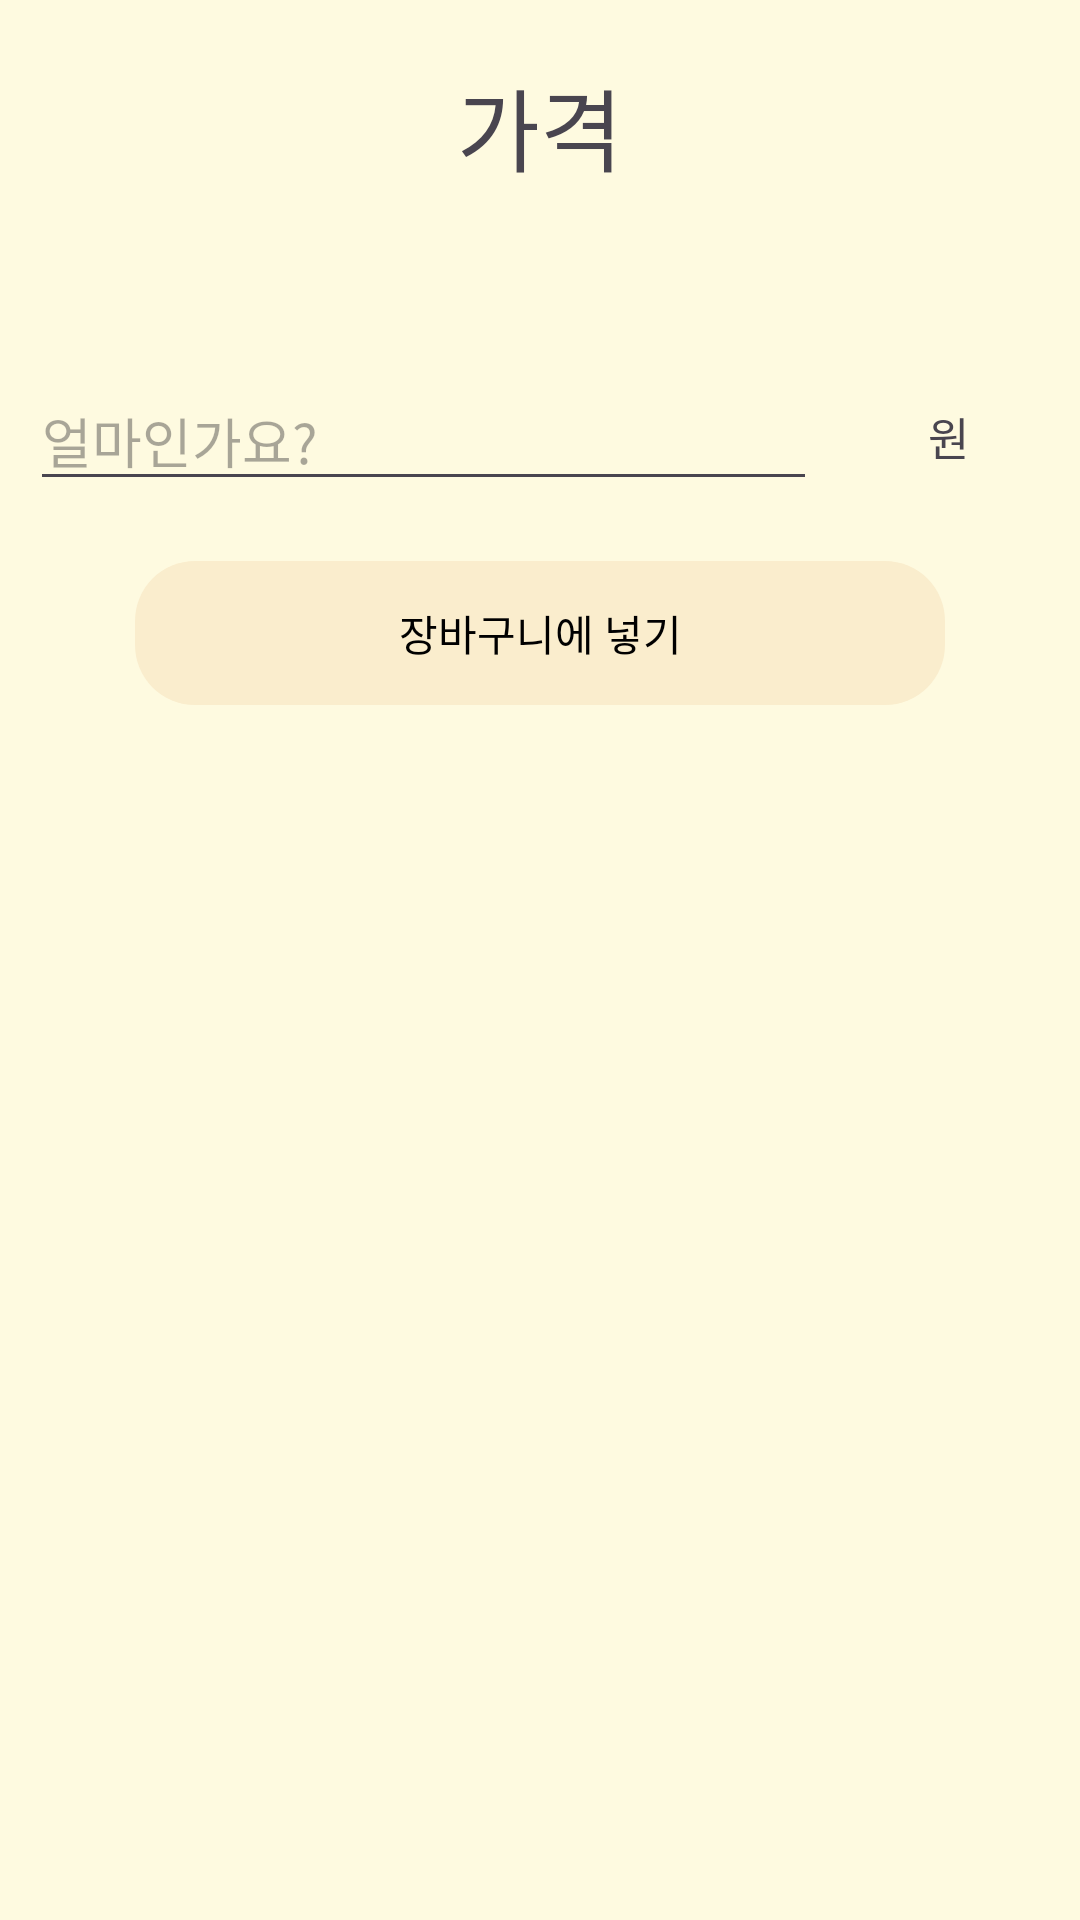

Write the Android layout XML for this screen, with the resource values it uses.
<!-- AndroidManifest.xml: application theme Theme.FoodJoa -->
<!-- res/layout/fragment_item__insert__eatout.xml -->
<?xml version="1.0" encoding="utf-8"?>
<LinearLayout xmlns:android="http://schemas.android.com/apk/res/android"
    xmlns:tools="http://schemas.android.com/tools"
    android:layout_width="match_parent"
    android:layout_height="match_parent"
    android:background="#FEFAE0"
    android:orientation="vertical"
    tools:context=".fragments.Item_Insert_Fragment_Eatout">

    <LinearLayout
        android:layout_width="match_parent"
        android:layout_height="0dp"
        android:layout_weight="1"
        android:orientation="vertical">
        <TextView
            android:layout_width="match_parent"
            android:layout_height="wrap_content"
            android:layout_marginTop="20dp"
            android:gravity="center"
            android:textSize="30sp"
            android:layout_marginBottom="50dp"
            android:text="가격" />
        <LinearLayout
            android:layout_width="match_parent"
            android:layout_height="wrap_content"
            android:layout_marginTop="10dp"
            android:orientation="horizontal">

            <EditText
                android:id="@+id/edit_cost"
                android:layout_width="0dp"
                android:layout_height="match_parent"
                android:layout_marginStart="10dp"
                android:layout_weight="3"
                android:hint="얼마인가요?"
                android:inputType="number" />
            <TextView
                android:layout_width="0dp"
                android:layout_height="match_parent"
                android:layout_weight="1"
                android:textSize="15sp"
                android:gravity="center"
                android:text="원"
                />

        </LinearLayout>
        <android.widget.Button
            android:id="@+id/insertbtn"
            android:layout_width="wrap_content"
            android:layout_height="wrap_content"
            android:layout_gravity="center"
            android:layout_marginTop="20dp"

            android:enabled="false"
            android:text="장바구니에 넣기"
            android:backgroundTint="#FAEDCD"
            android:textColor="@android:color/black"
            android:background="@drawable/gray_block"/>
    </LinearLayout>



</LinearLayout>
<!-- resources referenced by this layout -->
<resources>
  <!-- drawable gray_block (drawable) -->
  <?xml version="1.0" encoding="utf-8"?>
  
  <shape xmlns:android="http://schemas.android.com/apk/res/android"
      android:shape="rectangle">
      <corners
          android:radius="20dp"/>
      <solid
          android:color="#B2B2B2"/>
      <size
          android:width="270dp"
          />
      <stroke
          android:color="#B2B2B2"/>
  
  </shape>
  <style name="Theme.FoodJoa" parent="Base.Theme.FoodJoa" />
  <style name="Base.Theme.FoodJoa" parent="Theme.Material3.DayNight.NoActionBar">
          
          
          <item name="colorPrimary">@color/light_blue</item>
          <item name="colorPrimaryVariant">@color/blue</item>
          <item name="colorOnPrimary">@color/light_background</item>
          <item name="colorAccent">@color/black</item>
          <item name="colorPrimaryDark">@color/night_background</item>
          <item name="android:windowBackground">@color/light_background</item>
          
          <item name="android:statusBarColor">@color/white</item>
          <item name="android:windowLightStatusBar">true</item>
      </style>
  <color name="light_blue">#52A1F4</color>
  <color name="blue">#006FE6</color>
  <color name="light_background">#FFFFFFFF</color>
  <color name="black">#FF000000</color>
  <color name="night_background">#222222</color>
  <color name="white">#FFFFFFFF</color>
</resources>
